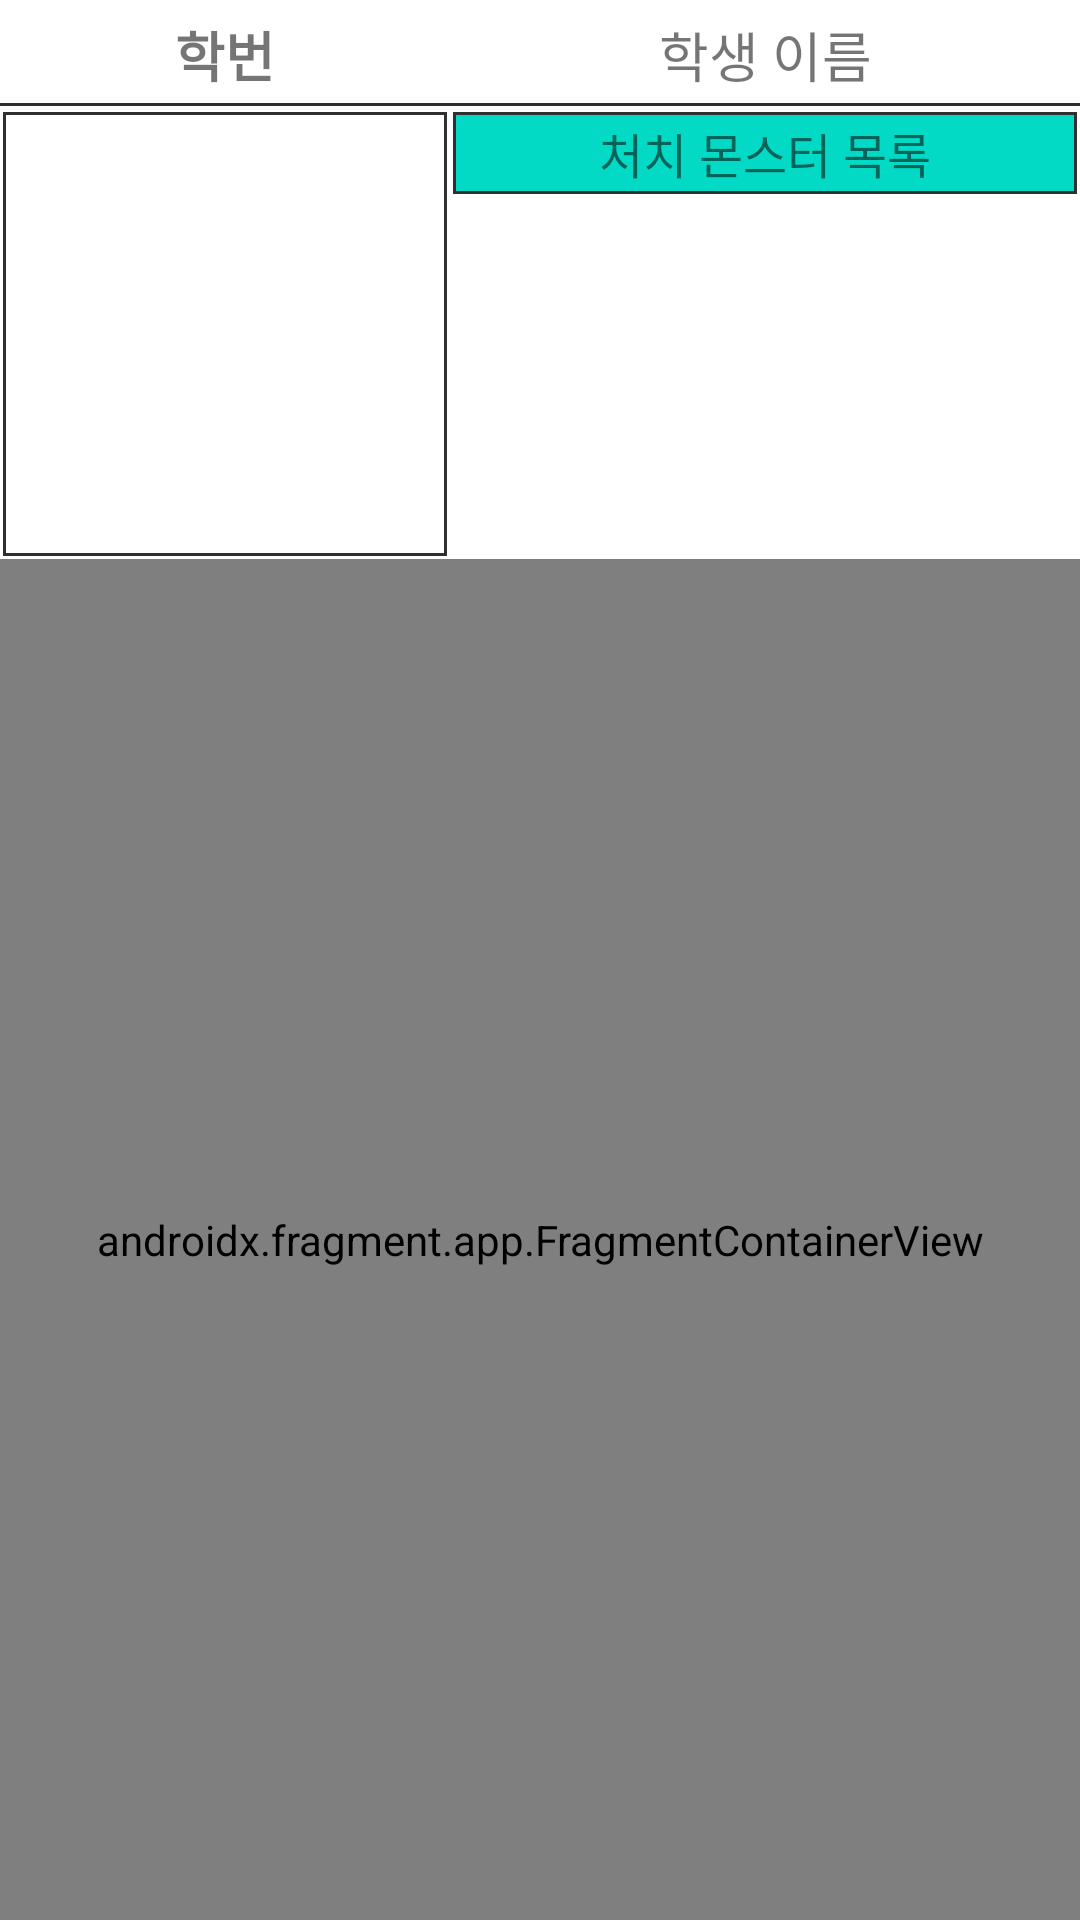

Write the Android layout XML for this screen, with the resource values it uses.
<!-- AndroidManifest.xml: application theme Theme.GameInSchool -->
<!-- res/layout/fragment_student_detail.xml -->
<?xml version="1.0" encoding="utf-8"?>
<androidx.constraintlayout.widget.ConstraintLayout xmlns:android="http://schemas.android.com/apk/res/android"
    xmlns:app="http://schemas.android.com/apk/res-auto"
    xmlns:tools="http://schemas.android.com/tools"
    android:layout_width="match_parent"
    android:layout_height="match_parent"
    tools:context=".view.student.StudentDetailFragment">

    <TextView
        android:id="@+id/student_detail_number_textview"
        android:layout_width="0dp"
        android:layout_height="wrap_content"
        android:background="@drawable/draw_bottom_line"
        android:gravity="center"
        android:padding="5dp"
        android:text="학번"
        android:textSize="18sp"
        android:textStyle="bold"
        app:layout_constraintEnd_toEndOf="@id/student_detail_character_imageview"
        app:layout_constraintHorizontal_weight="1"
        app:layout_constraintStart_toStartOf="parent"
        app:layout_constraintTop_toTopOf="parent" />

    <TextView
        android:id="@+id/student_detail_name_textview"
        android:layout_width="0dp"
        android:layout_height="wrap_content"
        android:background="@drawable/draw_bottom_line"
        android:gravity="center"
        android:padding="5dp"
        android:text="학생 이름"
        android:textSize="18sp"
        app:layout_constraintEnd_toEndOf="parent"
        app:layout_constraintHorizontal_weight="1"
        app:layout_constraintStart_toEndOf="@id/student_detail_number_textview"
        app:layout_constraintTop_toTopOf="parent" />

    <ImageView
        android:id="@+id/student_detail_character_imageview"
        android:layout_width="150dp"
        android:layout_height="150dp"
        android:background="@drawable/draw_outlines"
        app:layout_constraintStart_toStartOf="parent"
        app:layout_constraintTop_toBottomOf="@id/student_detail_number_textview" />

    <TextView
        android:id="@+id/achieved_quest_label"
        android:layout_width="0dp"
        android:layout_height="wrap_content"
        android:background="@drawable/draw_basic_outline"
        android:gravity="center"
        android:padding="3dp"
        android:text="@string/student_detail_monster_killed"
        android:textSize="16sp"
        app:layout_constraintEnd_toEndOf="parent"
        app:layout_constraintStart_toEndOf="@id/student_detail_character_imageview"
        app:layout_constraintTop_toBottomOf="@id/student_detail_name_textview" />


    <ScrollView
        android:layout_width="0dp"
        android:layout_height="0dp"
        app:layout_constraintBottom_toTopOf="@id/number_picker_area"
        app:layout_constraintEnd_toEndOf="parent"
        app:layout_constraintHorizontal_bias="1.0"
        app:layout_constraintStart_toEndOf="@id/student_detail_character_imageview"
        app:layout_constraintTop_toBottomOf="@id/achieved_quest_label"
        app:layout_constraintVertical_bias="0.0">

        <TextView
            android:id="@+id/student_achieved_quest_textview"
            android:layout_width="match_parent"
            android:layout_height="wrap_content"
            android:layout_marginStart="10dp"
            android:layout_marginTop="10dp"
            android:textSize="16sp"
            tools:text="성취한 업적들" />
    </ScrollView>

    <ImageView
        android:id="@+id/show_radar_chart_btn"
        android:layout_width="150dp"
        android:layout_height="150dp"
        android:paddingTop="4dp"
        android:paddingBottom="25dp"
        android:src="@drawable/shape_pentagon"
        app:layout_constraintStart_toStartOf="parent"
        app:layout_constraintTop_toBottomOf="@id/student_detail_character_imageview" />

    <TextView
        android:layout_width="wrap_content"
        android:layout_height="wrap_content"
        android:layout_marginBottom="2dp"
        android:background="@drawable/bg_rectangle"
        android:backgroundTint="@color/teal_200"
        android:paddingHorizontal="8dp"
        android:paddingVertical="2dp"
        android:text="그래프 보기"
        android:textColor="@color/black"
        android:textSize="12sp"
        app:layout_constraintBottom_toBottomOf="@id/show_radar_chart_btn"
        app:layout_constraintEnd_toEndOf="@id/show_radar_chart_btn"
        app:layout_constraintStart_toStartOf="@id/show_radar_chart_btn" />

    <TableLayout
        android:id="@+id/number_picker_area"
        android:layout_width="0dp"
        android:layout_height="0dp"
        android:background="@drawable/draw_outlines"
        app:layout_constraintBottom_toBottomOf="@id/show_radar_chart_btn"
        app:layout_constraintEnd_toEndOf="parent"
        app:layout_constraintStart_toEndOf="@id/show_radar_chart_btn"
        app:layout_constraintTop_toTopOf="@id/show_radar_chart_btn">

        <TableRow
            android:layout_marginBottom="0dp"
            android:layout_weight="1">

            <TextView
                android:layout_height="match_parent"
                android:layout_weight="1"
                android:gravity="center"
                android:text="리더십"
                android:textSize="16sp" />

            <TextView
                android:id="@+id/leadership_student_score_textview"
                android:layout_height="match_parent"
                android:layout_weight="1"
                android:gravity="center"
                android:text="@string/basic_score"
                android:textSize="16sp"
                android:textStyle="bold" />

            <TextView
                android:layout_height="match_parent"
                android:layout_weight="1"
                android:gravity="center"
                android:text="학업력"
                android:textSize="16sp" />

            <TextView
                android:id="@+id/academic_student_score_textview"
                android:layout_height="match_parent"
                android:layout_weight="1"
                android:gravity="center"
                android:text="@string/basic_score"
                android:textSize="16sp"
                android:textStyle="bold" />
        </TableRow>

        <TableRow
            android:layout_marginBottom="0dp"
            android:layout_weight="1">

            <TextView
                android:layout_height="match_parent"
                android:layout_weight="1"
                android:gravity="center"
                android:text="협동성"
                android:textSize="16sp" />

            <TextView
                android:id="@+id/cooperation_student_score_textview"
                android:layout_height="match_parent"
                android:layout_weight="1"
                android:gravity="center"
                android:text="@string/basic_score"
                android:textSize="16sp"
                android:textStyle="bold" />

            <TextView
                android:layout_height="match_parent"
                android:layout_weight="1"
                android:gravity="center"
                android:text="진로"
                android:textSize="16sp" />

            <TextView
                android:id="@+id/career_student_score_textview"
                android:layout_height="match_parent"
                android:layout_weight="1"
                android:gravity="center"
                android:text="@string/basic_score"
                android:textSize="16sp"
                android:textStyle="bold" />
        </TableRow>

        <TableRow
            android:layout_height="0dp"
            android:layout_weight="1">

            <TextView
                android:layout_height="match_parent"
                android:layout_weight="1"
                android:gravity="center"
                android:text="성실성"
                android:textSize="16sp" />

            <TextView
                android:id="@+id/sincerity_student_score_textview"
                android:layout_height="match_parent"
                android:layout_weight="1"
                android:gravity="center"
                android:text="@string/basic_score"
                android:textSize="16sp"
                android:textStyle="bold" />

            <TextView
                android:layout_height="match_parent"
                android:layout_weight="1"
                android:gravity="center"
                android:text="총합"
                android:textSize="16sp" />

            <TextView
                android:id="@+id/sum_student_score_textview"
                android:layout_height="match_parent"
                android:layout_weight="1"
                android:gravity="center"
                android:text="@string/basic_score"
                android:textSize="16sp"
                android:textStyle="bold" />
        </TableRow>
    </TableLayout>

    <TextView
        android:id="@+id/pet_label"
        android:layout_width="match_parent"
        android:layout_height="wrap_content"
        android:background="@drawable/draw_basic_outline"
        android:gravity="center"
        android:padding="3dp"
        android:text="나의 등록 펫(참여 학급)"
        android:textSize="16sp"
        app:layout_constraintEnd_toEndOf="parent"
        app:layout_constraintStart_toStartOf="parent"
        app:layout_constraintTop_toBottomOf="@id/number_picker_area" />

    <androidx.cardview.widget.CardView
        android:id="@+id/pet_container"
        android:layout_width="0dp"
        android:layout_height="wrap_content"
        android:layout_margin="10dp"
        android:layout_weight="1"
        android:backgroundTint="@color/gray_cc"
        app:cardCornerRadius="20dp"
        app:layout_constraintEnd_toEndOf="parent"
        app:layout_constraintStart_toStartOf="parent"
        app:layout_constraintTop_toBottomOf="@id/pet_label">

        <androidx.recyclerview.widget.RecyclerView
            android:id="@+id/pet_recyclerview"
            android:layout_width="match_parent"
            android:layout_height="wrap_content"
            android:layout_gravity="center_vertical"
            android:layout_marginHorizontal="10dp"
            android:orientation="horizontal"
            app:layoutManager="androidx.recyclerview.widget.LinearLayoutManager"
            tools:listitem="@layout/item_participating_student" />

    </androidx.cardview.widget.CardView>

    <TextView
        android:id="@+id/student_detail_info_textview"
        android:layout_width="match_parent"
        android:layout_height="0dp"
        android:padding="10dp"
        android:text="생기부 문구"
        app:layout_constraintBottom_toBottomOf="parent"
        app:layout_constraintEnd_toEndOf="parent"
        app:layout_constraintStart_toStartOf="parent"
        app:layout_constraintTop_toBottomOf="@id/pet_container" />

    <androidx.fragment.app.FragmentContainerView
        android:id="@+id/chart_fragment_container"
        android:name="com.hottouk.gameinschool.view.student.RadarChartFragment"
        android:layout_width="0dp"
        android:layout_height="0dp"
        app:layout_constraintBottom_toBottomOf="parent"
        app:layout_constraintEnd_toEndOf="parent"
        app:layout_constraintStart_toStartOf="parent"
        app:layout_constraintTop_toTopOf="@id/show_radar_chart_btn"
        tools:layout="@layout/fragment_radar_chart"
        tools:visibility="invisible" />

</androidx.constraintlayout.widget.ConstraintLayout>
<!-- res/layout/item_participating_student.xml (included above) -->
<?xml version="1.0" encoding="utf-8"?>
<androidx.constraintlayout.widget.ConstraintLayout xmlns:android="http://schemas.android.com/apk/res/android"
    xmlns:app="http://schemas.android.com/apk/res-auto"
    xmlns:tools="http://schemas.android.com/tools"
    android:layout_width="wrap_content"
    android:layout_height="wrap_content"
    android:layout_marginHorizontal="2dp">

    <ImageView
        android:layout_marginTop="2dp"
        android:id="@+id/user_profile_imageview"
        android:layout_width="45dp"
        android:layout_height="45dp"
        android:background="@drawable/bg_circle"
        android:backgroundTint="@color/teal_200"
        app:layout_constraintStart_toStartOf="parent"
        app:layout_constraintTop_toTopOf="parent" />

    <TextView
        android:id="@+id/info_textview"
        android:layout_width="wrap_content"
        android:layout_height="wrap_content"
        android:gravity="center"
        app:layout_constraintEnd_toEndOf="@id/user_profile_imageview"
        app:layout_constraintStart_toStartOf="@id/user_profile_imageview"
        app:layout_constraintTop_toBottomOf="@id/user_profile_imageview"
        tools:text="info" />


</androidx.constraintlayout.widget.ConstraintLayout>
<!-- res/layout/fragment_radar_chart.xml (included above) -->
<?xml version="1.0" encoding="utf-8"?>
<androidx.constraintlayout.widget.ConstraintLayout xmlns:android="http://schemas.android.com/apk/res/android"
    xmlns:app="http://schemas.android.com/apk/res-auto"
    xmlns:tools="http://schemas.android.com/tools"
    android:layout_width="match_parent"
    android:layout_height="match_parent"
    android:background="@color/white"
    tools:context=".view.student.RadarChartFragment">

    <com.github.mikephil.charting.charts.RadarChart
        android:id="@+id/radar_chart"
        android:layout_width="match_parent"
        android:layout_height="match_parent"
        android:background="@color/white" />

    <ImageView
        android:id="@+id/close_btn"
        android:layout_width="wrap_content"
        android:layout_height="wrap_content"
        android:layout_margin="8dp"
        android:src="@drawable/ic_close"
        app:layout_constraintEnd_toEndOf="parent"
        app:layout_constraintTop_toTopOf="parent" />


</androidx.constraintlayout.widget.ConstraintLayout>
<!-- resources referenced by this layout -->
<resources>
  <color name="black">#FF000000</color>
  <color name="gray_cc">#cccccc</color>
  <color name="teal_200">#FF03DAC5</color>
  <color name="white">#FFFFFFFF</color>
  <!-- drawable draw_basic_outline (drawable) -->
  <?xml version="1.0" encoding="utf-8"?>
  <layer-list xmlns:android="http://schemas.android.com/apk/res/android" >
  
      <item
          android:bottom="1dp"
          android:left="1dp"
          android:right="1dp"
          android:top="1dp">
          <shape android:shape="rectangle" >
              <stroke
                  android:width="1dp"
                  android:color="#303030" />
  
              <solid android:color="@color/teal_200"/>
          </shape>
      </item>
  
  </layer-list>
  <!-- drawable draw_bottom_line (drawable) -->
  <?xml version="1.0" encoding="utf-8"?>
  <layer-list xmlns:android="http://schemas.android.com/apk/res/android">
  
      <item
          android:bottom="1dp"
          android:left="-2dp"
          android:right="-2dp"
          android:top="-2dp">
          <shape android:shape="rectangle">
              <stroke
                  android:width="1dp"
                  android:color="#303030" />
  
              <solid android:color="#FFF" />
          </shape>
      </item>
  
  </layer-list>
  <!-- drawable draw_outlines (drawable) -->
  <?xml version="1.0" encoding="utf-8"?>
  <layer-list xmlns:android="http://schemas.android.com/apk/res/android" >
  
      <item
          android:bottom="1dp"
          android:left="1dp"
          android:right="1dp"
          android:top="1dp">
          <shape android:shape="rectangle" >
              <stroke
                  android:width="1dp"
                  android:color="#303030" />
  
              <solid android:color="#FFF" />
          </shape>
      </item>
  
  </layer-list>
  <string name="basic_score">0</string>
  <string name="student_detail_monster_killed">처치 몬스터 목록</string>
  <style name="Theme.GameInSchool" parent="Theme.MaterialComponents.DayNight.NoActionBar">
          
          <item name="colorPrimary">@color/teal_200</item>
          <item name="colorPrimaryVariant">@color/teal_700</item>
          <item name="colorOnPrimary">@color/white</item>
          
          <item name="colorSecondary">@color/teal_200</item>
          <item name="colorSecondaryVariant">@color/teal_700</item>
          <item name="colorOnSecondary">@color/black</item>
          
          <item name="android:statusBarColor">?attr/colorPrimaryVariant</item>
          
      </style>
  <color name="teal_700">#FF018786</color>
</resources>
